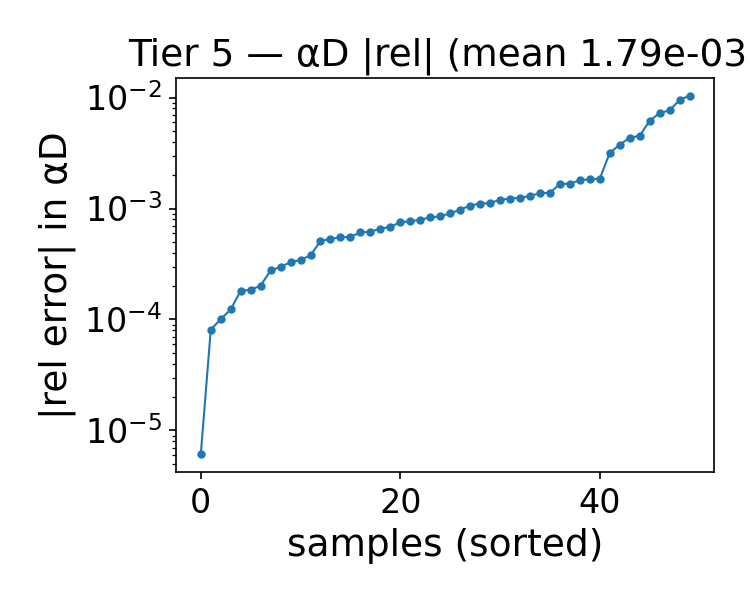

Values plotted in this chart, from the file beside it:
alpha, beta, alphaD_true, alphaD_pred, rel_abs, rel_signed
1.743, 1, 22.29, 22.26, 0.001063, -0.001063
1.614, 1.25, 21.05, 21.06, 8.097376908592187e-05, 8.097376908592187e-05
1.743, 1.25, 21.33, 21.33, 0.0001845, -0.0001845
0.8430, 2.75, 14.98, 14.96, 0.000753, -0.000753
1.1, 1.25, 19.87, 19.9, 0.001668, 0.001668
0.4570, 1, 19.55, 19.4, 0.007678, -0.007678
0.4570, 4, 14.42, 14.47, 0.003756, 0.003756
1.614, 1, 22.04, 22.03, 0.0006834, -0.0006834
0.7140, 1.25, 18.97, 19.01, 0.001801, 0.001801
1.486, 2.25, 17.59, 17.57, 0.001105, -0.001105
1.357, 2, 17.94, 17.92, 0.0009751, -0.0009751
1.614, 4.5, 13.74, 13.73, 0.001201, -0.001201
2, 2.5, 18.34, 18.35, 0.0006567, 0.0006567
2, 2, 19.59, 19.61, 0.001119, 0.001119
0.9710, 1.25, 19.57, 19.6, 0.001378, 0.001378
0.3290, 4.25, 15.84, 15.99, 0.009485, 0.009485
2, 2.25, 18.95, 18.96, 0.0007673, 0.0007673
0.3290, 4, 15.31, 15.4, 0.006181, 0.006181
0.5860, 4.5, 14.05, 13.95, 0.007226, -0.007226
1.229, 1, 21.25, 21.26, 0.0006178, 0.0006178
0.9710, 1.75, 17.74, 17.75, 0.0007921, 0.0007921
0.3290, 1.25, 18.19, 18.27, 0.004507, 0.004507
1.229, 1.25, 20.18, 20.2, 0.001385, 0.001385
1.871, 4, 15.14, 15.14, 6.0855142978210325e-06, 6.0855142978210325e-06
1.743, 3.75, 15.18, 15.19, 0.0005516, 0.0005516
1.614, 3.75, 14.84, 14.85, 0.0009036, 0.0009036
0.4570, 3.25, 14.34, 14.34, 0.0001817, 0.0001817
1.1, 3.75, 13.76, 13.77, 0.0008312, 0.0008312
1.1, 3, 14.95, 14.95, 0.0003285, -0.0003285
0.8430, 4.5, 13.09, 12.95, 0.01041, -0.01041
1.486, 1.75, 19.02, 19.02, 0.0002973, -0.0002973
1.357, 1.5, 19.54, 19.55, 0.0003782, 0.0003782
1.357, 4, 13.86, 13.88, 0.001228, 0.001228
0.9710, 3.5, 13.95, 13.96, 0.0003441, 0.0003441
2, 1.5, 21.04, 21.06, 0.001294, 0.001294
1.229, 3.5, 14.35, 14.36, 0.0005097, 0.0005097
0.9710, 3.75, 13.63, 13.64, 0.0005316, 0.0005316
1.229, 3.75, 13.97, 13.98, 0.0008497, 0.0008497
1.871, 3.5, 15.96, 15.96, 0.0001231, -0.0001231
1.743, 2, 18.94, 18.94, 0.0001007, 0.0001007
0.4570, 2, 16.06, 16.03, 0.001664, -0.001664
1.871, 2.75, 17.43, 17.44, 0.0002764, 0.0002764
1.1, 2.25, 16.61, 16.58, 0.001832, -0.001832
1.486, 3, 15.87, 15.88, 0.0006097, 0.0006097
1.229, 2.5, 16.3, 16.27, 0.001856, -0.001856
0.3290, 2.75, 14.88, 14.93, 0.003173, 0.003173
0.3290, 2.5, 15.13, 15.19, 0.004343, 0.004343
1.229, 2, 17.61, 17.59, 0.00125, -0.00125
1.871, 2, 19.27, 19.28, 0.0005544, 0.0005544
1.614, 4.25, 14.08, 14.09, 0.0002022, 0.0002022
